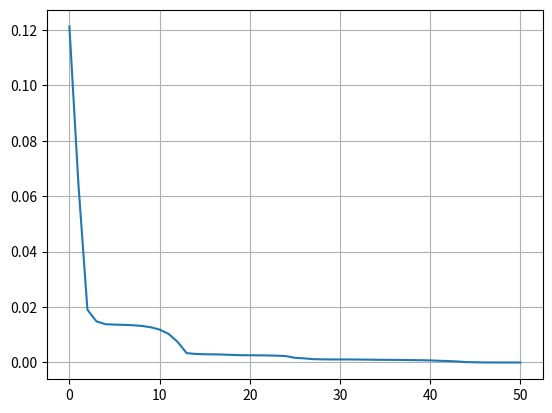

Python code for this plot:
import numpy as np
import matplotlib.pyplot as plt

# X = (hours sleeping, hours studying), y = Score on test
X = np.array(([3,5], [5,1], [10,2]), dtype=float)
y = np.array(([75], [82], [93]), dtype=float)

# Normalize
X = X/np.amax(X, axis=0)
y = y/100 #Max test score is 100


class Neural_Network(object):

    def __init__(self):

        #  define hyperparams
        self.inputLayerSize = 2
        self.outputLayerSize = 1
        self.hiddenLayerSize = 3

        # Weights (parameters)
        self.W1 = np.random.randn(self.inputLayerSize, self.hiddenLayerSize)
        self.W2 = np.random.randn(self.hiddenLayerSize, self.outputLayerSize)

    def forward(self, X):

        #  propagate inputs through the network
        self.z2 = np.dot(X, self.W1)  # z^2 = XW^1  second layer
        self.a2 = self.sigmoid(self.z2)  # a^2 = f(z^2)
        self.z3 = np.dot(self.a2, self.W2)  # z^3 = a^2W^2  third layer
        yHat = self.sigmoid(self.z3)  # y = f(z^3)
        return yHat

    def sigmoid(self, z):
        return 1 / (1+np.exp(-z))

    def sigmoidPrime(self, z):
        # Gradient of sigmoid
        return np.exp(-z) / ((1 + np.exp(-z)) ** 2)

    def costFunction(self, X, y):
        # Compute cost for given X,y, use weights already stored in class.
        self.yHat = self.forward(X)
        J = 0.5 * sum((y - self.yHat) ** 2)
        return J

    def costFunctionPrime(self, X, y):
        # Compute derivative with respect to W and W2 for a given X and y:
        self.yHat = self.forward(X)

        delta3 = np.multiply(-(y - self.yHat), self.sigmoidPrime(self.z3))
        dJdW2 = np.dot(self.a2.T, delta3)

        delta2 = np.dot(delta3, self.W2.T) * self.sigmoidPrime(self.z2)
        dJdW1 = np.dot(X.T, delta2)

        return dJdW1, dJdW2

    # Helper Functions for interacting with other classes:
    def getParams(self):
        # Get W1 and W2 unrolled into vector:
        params = np.concatenate((self.W1.ravel(), self.W2.ravel()))
        return params

    def setParams(self, params):
        # Set W1 and W2 using single paramater vector.
        W1_start = 0
        W1_end = self.hiddenLayerSize * self.inputLayerSize
        self.W1 = np.reshape(params[W1_start:W1_end], (self.inputLayerSize, self.hiddenLayerSize))
        W2_end = W1_end + self.hiddenLayerSize * self.outputLayerSize
        self.W2 = np.reshape(params[W1_end:W2_end], (self.hiddenLayerSize, self.outputLayerSize))

    def computeGradients(self, X, y):
        dJdW1, dJdW2 = self.costFunctionPrime(X, y)
        return np.concatenate((dJdW1.ravel(), dJdW2.ravel()))

    def computeNumericalGradient(N, X, y):
        paramsInitial = N.getParams()
        numgrad = np.zeros(paramsInitial.shape)
        perturb = np.zeros(paramsInitial.shape)
        e = 1e-4

        for p in range(len(paramsInitial)):
            # Set perturbation vector
            perturb[p] = e
            N.setParams(paramsInitial + perturb)
            loss2 = N.costFunction(X, y)

            N.setParams(paramsInitial - perturb)
            loss1 = N.costFunction(X, y)

            # Compute Numerical Gradient
            numgrad[p] = (loss2 - loss1) / (2 * e)

            # Return the value we changed to zero:
            perturb[p] = 0

        # Return Params to original value:
        N.setParams(paramsInitial)

        return numgrad

        ## ----------------------- Part 6 ---------------------------- ##


from scipy import optimize


class trainer(object):
    def __init__(self, N):
        # Make Local reference to network:
        self.N = N

    def callbackF(self, params):
        self.N.setParams(params)
        self.J.append(self.N.costFunction(self.X, self.y))

    def costFunctionWrapper(self, params, X, y):
        self.N.setParams(params)
        cost = self.N.costFunction(X, y)
        grad = self.N.computeGradients(X, y)
        return cost, grad

    def train(self, X, y):
        # Make an internal variable for the callback function:
        self.X = X
        self.y = y

        # Make empty list to store costs:
        self.J = []

        params0 = self.N.getParams()

        options = {'maxiter': 200, 'disp': True}
        _res = optimize.minimize(self.costFunctionWrapper, params0, jac=True, method='BFGS', \
                                 args=(X, y), options=options, callback=self.callbackF)

        self.N.setParams(_res.x)
        self.optimizationResults = _res


NN = Neural_Network()
T = trainer(NN)
T.train(X,y)

plt.plot(T.J)
plt.grid(1)
plt.show()
